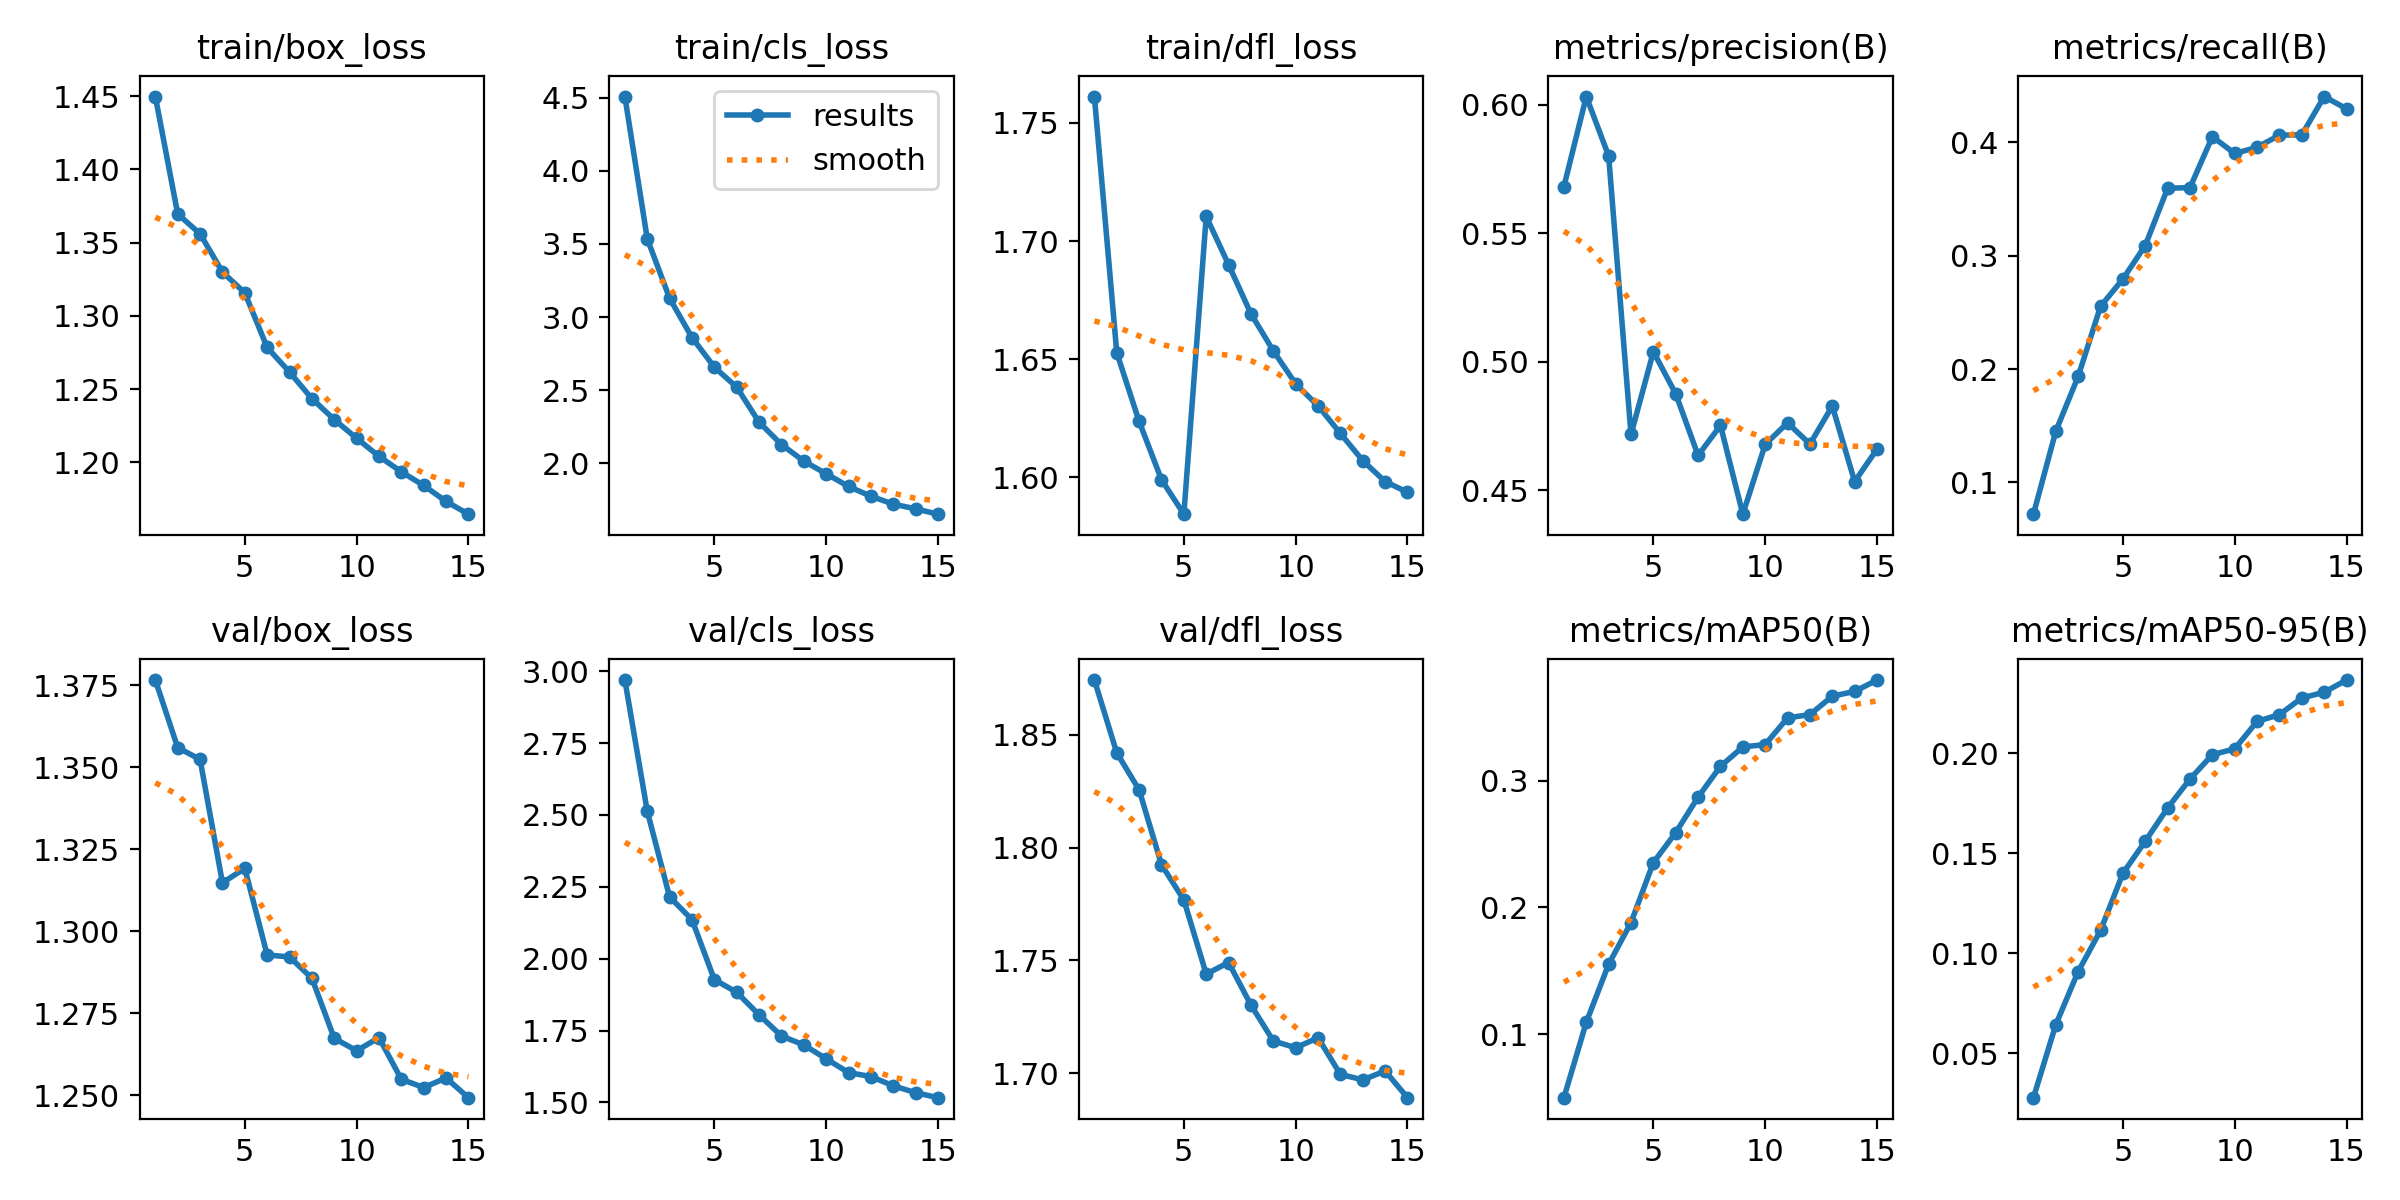

The file beside this chart, header and first rows:
epoch, train/box_loss, train/cls_loss, train/dfl_loss, metrics/precision(B), metrics/recall(B), metrics/mAP50(B), metrics/mAP50-95(B), val/box_loss, val/cls_loss, val/dfl_loss, lr/pg0, lr/pg1, lr/pg2
1, 1.45, 4.508, 1.761, 0.5682, 0.07198, 0.04996, 0.0277, 1.377, 2.969, 1.874, 3.1325e-05, 3.1325e-05, 3.1325e-05
2, 1.369, 3.536, 1.653, 0.6032, 0.1452, 0.1094, 0.06422, 1.356, 2.514, 1.842, 5.8523e-05, 5.8523e-05, 5.8523e-05
3, 1.356, 3.129, 1.624, 0.5801, 0.1935, 0.1552, 0.09078, 1.352, 2.215, 1.825, 8.1585e-05, 8.1585e-05, 8.1585e-05
4, 1.33, 2.86, 1.599, 0.4717, 0.2553, 0.1881, 0.1113, 1.315, 2.136, 1.792, 7.5388e-05, 7.5388e-05, 7.5388e-05
5, 1.316, 2.658, 1.584, 0.5039, 0.2794, 0.2354, 0.1399, 1.319, 1.927, 1.777, 7.5388e-05, 7.5388e-05, 7.5388e-05
6, 1.278, 2.521, 1.71, 0.4874, 0.309, 0.259, 0.156, 1.293, 1.883, 1.744, 6.9184e-05, 6.9184e-05, 6.9184e-05
7, 1.262, 2.281, 1.69, 0.4635, 0.3595, 0.287, 0.1726, 1.292, 1.805, 1.749, 6.298e-05, 6.298e-05, 6.298e-05
8, 1.244, 2.128, 1.669, 0.4752, 0.3601, 0.3113, 0.187, 1.286, 1.731, 1.73, 5.6776e-05, 5.6776e-05, 5.6776e-05
9, 1.229, 2.015, 1.653, 0.4406, 0.4049, 0.3266, 0.1992, 1.267, 1.7, 1.714, 5.0572e-05, 5.0572e-05, 5.0572e-05
10, 1.216, 1.929, 1.639, 0.4678, 0.3902, 0.3285, 0.2021, 1.264, 1.652, 1.711, 4.4368e-05, 4.4368e-05, 4.4368e-05
11, 1.204, 1.842, 1.63, 0.4762, 0.3956, 0.3495, 0.2159, 1.268, 1.604, 1.716, 3.8164e-05, 3.8164e-05, 3.8164e-05
12, 1.194, 1.775, 1.619, 0.4679, 0.4063, 0.3521, 0.2192, 1.255, 1.59, 1.7, 3.196e-05, 3.196e-05, 3.196e-05
13, 1.184, 1.721, 1.607, 0.4827, 0.4066, 0.3666, 0.2276, 1.252, 1.558, 1.697, 2.5756e-05, 2.5756e-05, 2.5756e-05
14, 1.173, 1.688, 1.598, 0.4533, 0.4404, 0.3704, 0.2304, 1.255, 1.534, 1.701, 1.9552e-05, 1.9552e-05, 1.9552e-05
15, 1.165, 1.652, 1.594, 0.4659, 0.4296, 0.3793, 0.2365, 1.249, 1.516, 1.689, 1.3348e-05, 1.3348e-05, 1.3348e-05
